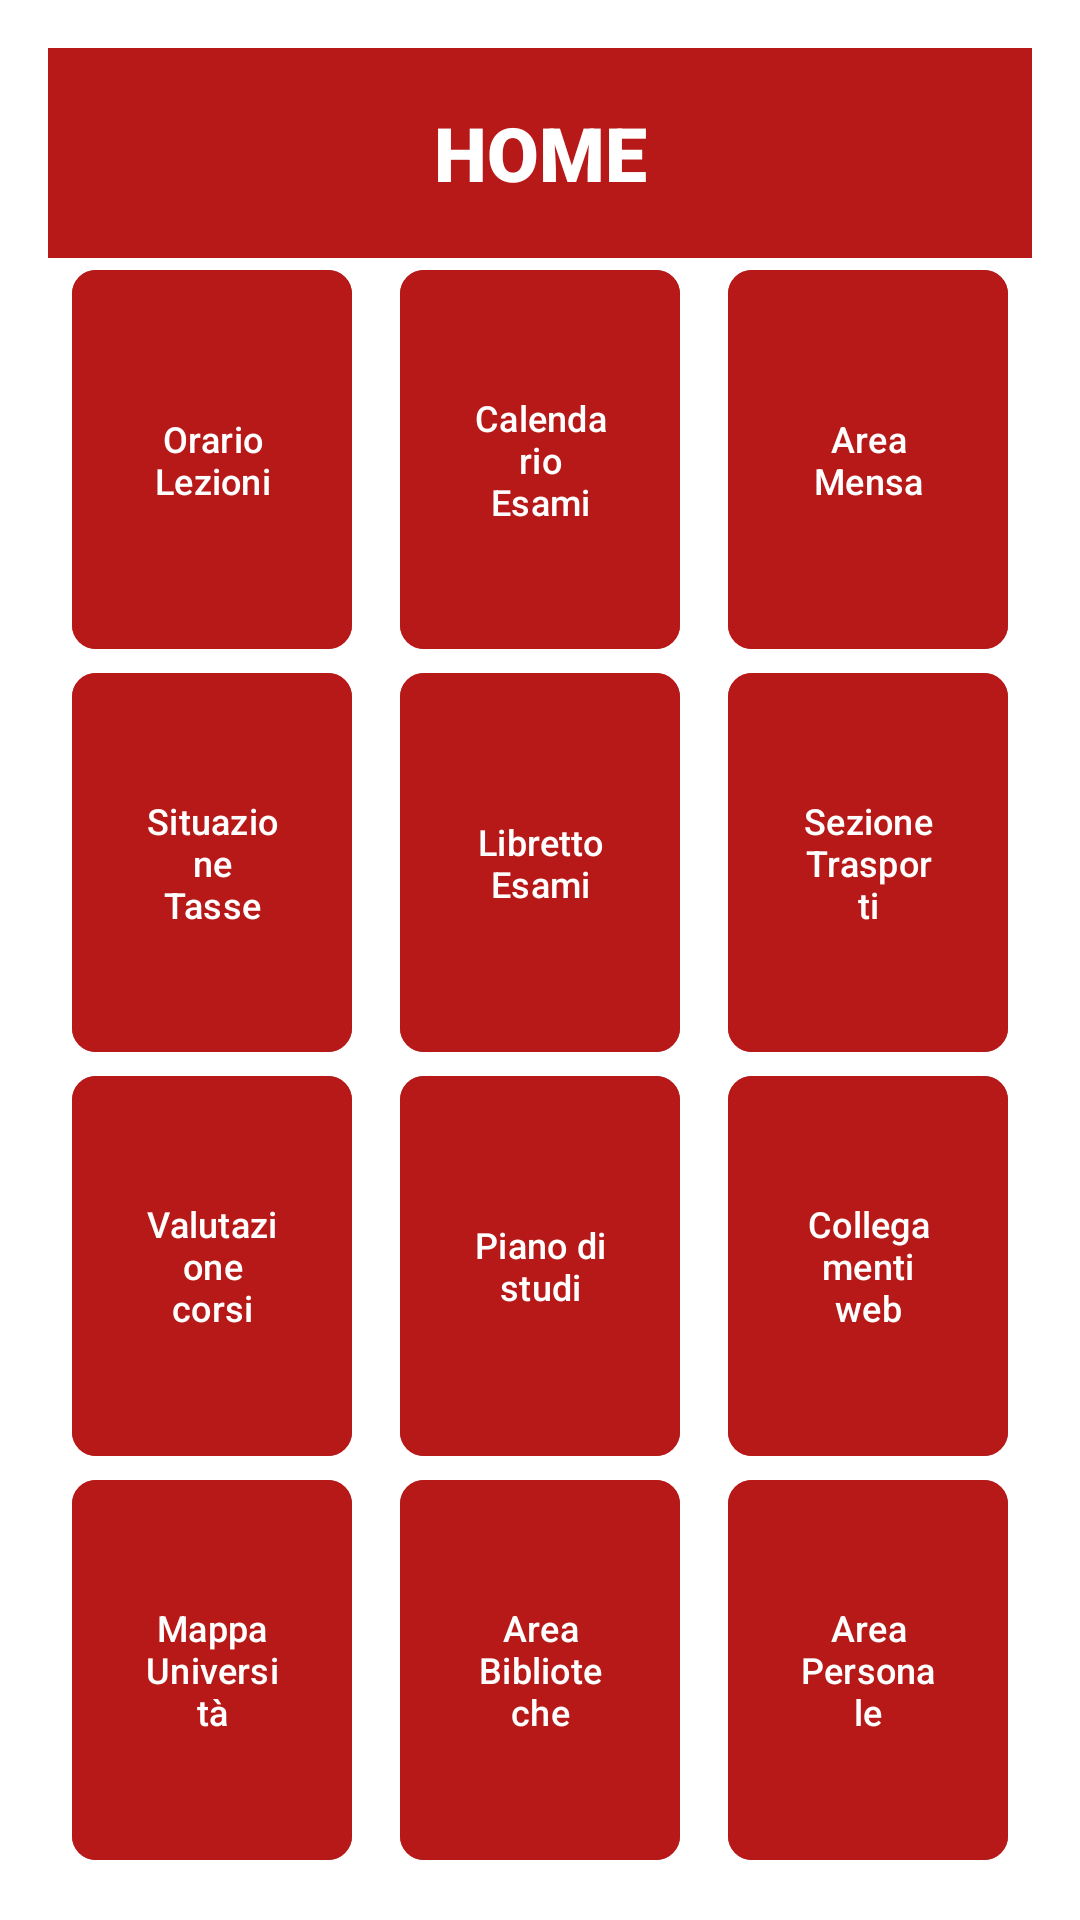

Layout XML and referenced resources for this Android screen:
<!-- AndroidManifest.xml: activity theme Theme.Progetto.NoActionBar -->
<!-- res/layout/activity_home.xml -->
<GridLayout xmlns:android="http://schemas.android.com/apk/res/android"
    xmlns:app="http://schemas.android.com/apk/res-auto"
    android:id="@+id/gridLayout"
    android:layout_width="match_parent"
    android:layout_height="match_parent"
    android:background="@color/white"
    android:columnCount="3"
    android:rowCount="5"
    android:padding="16dp"
    android:orientation="horizontal">

    
    <TextView
        android:layout_width="match_parent"
        android:layout_height="70dp"
        android:text="HOME"
        android:gravity="center"
        android:textAlignment="center"
        android:textSize="25sp"
        android:fontFamily="sans-serif-black"
        android:textColor="@color/white"
        android:background="@color/rosso_bordeaux"
        android:visibility="visible"
        android:layout_rowSpan="1"
        android:layout_columnSpan="3"/>

    
    <Button
        android:id="@+id/orarioLezioni"
        android:layout_width="0dp"
        android:layout_height="128dp"
        android:layout_columnWeight="1"
        android:layout_rowWeight="1"
        android:insetLeft="8dp"
        android:insetRight="8dp"
        android:text="Orario Lezioni"
        android:textSize="12sp"
        android:gravity="center"
        android:textColor="@color/white"
        android:backgroundTint="@color/rosso_bordeaux"
        app:cornerRadius="8dp" />

    
    <Button
        android:id="@+id/calendarioEsami"
        android:layout_width="0dp"
        android:layout_height="128dp"
        android:layout_columnWeight="1"
        android:layout_rowWeight="1"
        android:insetLeft="8dp"
        android:insetRight="8dp"
        android:text="Calendario Esami"
        android:textSize="12sp"
        android:gravity="center"
        android:textColor="@color/white"
        android:backgroundTint="@color/rosso_bordeaux"
        app:cornerRadius="8dp" />

    
    <Button
        android:id="@+id/mensa"
        android:layout_width="0dp"
        android:layout_height="128dp"
        android:layout_columnWeight="1"
        android:layout_rowWeight="1"
        android:insetLeft="8dp"
        android:insetRight="8dp"
        android:text="Area Mensa"
        android:textSize="12sp"
        android:gravity="center"
        android:textColor="@color/white"
        android:backgroundTint="@color/rosso_bordeaux"
        app:cornerRadius="8dp" />

    
    <Button
        android:id="@+id/tasse"
        android:layout_width="0dp"
        android:layout_height="128dp"
        android:layout_columnWeight="1"
        android:layout_rowWeight="1"
        android:insetLeft="8dp"
        android:insetRight="8dp"
        android:text="Situazione Tasse"
        android:textSize="12sp"
        android:gravity="center"
        android:textColor="@color/white"
        android:backgroundTint="@color/rosso_bordeaux"
        app:cornerRadius="8dp" />

    
    <Button
        android:id="@+id/libretto"
        android:layout_width="0dp"
        android:layout_height="128dp"
        android:layout_columnWeight="1"
        android:layout_rowWeight="1"
        android:insetLeft="8dp"
        android:insetRight="8dp"
        android:text="Libretto Esami"
        android:textSize="12sp"
        android:gravity="center"
        android:textColor="@color/white"
        android:backgroundTint="@color/rosso_bordeaux"
        app:cornerRadius="8dp" />

    
    <Button
        android:id="@+id/bachecaEsiti"
        android:layout_width="0dp"
        android:layout_height="128dp"
        android:layout_columnWeight="1"
        android:layout_rowWeight="1"
        android:insetLeft="8dp"
        android:insetRight="8dp"
        android:text="Sezione Trasporti"
        android:textSize="12sp"
        android:gravity="center"
        android:textColor="@color/white"
        android:backgroundTint="@color/rosso_bordeaux"
        app:cornerRadius="8dp" />

    
    <Button
        android:id="@+id/questionari"
        android:layout_width="0dp"
        android:layout_height="128dp"
        android:layout_columnWeight="1"
        android:layout_rowWeight="1"
        android:insetLeft="8dp"
        android:insetRight="8dp"
        android:text="Valutazione corsi"
        android:textSize="12sp"
        android:gravity="center"
        android:textColor="@color/white"
        android:backgroundTint="@color/rosso_bordeaux"
        app:cornerRadius="8dp" />

    
    <Button
        android:id="@+id/pianoStudi"
        android:layout_width="0dp"
        android:layout_height="128dp"
        android:layout_columnWeight="1"
        android:layout_rowWeight="1"
        android:insetLeft="8dp"
        android:insetRight="8dp"
        android:text="Piano di studi"
        android:textSize="12sp"
        android:gravity="center"
        android:textColor="@color/white"
        android:backgroundTint="@color/rosso_bordeaux"
        app:cornerRadius="8dp" />

    
    <Button
        android:id="@+id/collegamenti"
        android:layout_width="0dp"
        android:layout_height="128dp"
        android:layout_columnWeight="1"
        android:layout_rowWeight="1"
        android:insetLeft="8dp"
        android:insetRight="8dp"
        android:text="Collegamenti web"
        android:textSize="12sp"
        android:gravity="center"
        android:textColor="@color/white"
        android:backgroundTint="@color/rosso_bordeaux"
        app:cornerRadius="8dp" />

    
    <Button
        android:id="@+id/mappa"
        android:layout_width="0dp"
        android:layout_height="128dp"
        android:layout_columnWeight="1"
        android:layout_rowWeight="1"
        android:insetLeft="8dp"
        android:insetRight="8dp"
        android:text="Mappa Università"
        android:textSize="12sp"
        android:gravity="center"
        android:textColor="@color/white"
        android:backgroundTint="@color/rosso_bordeaux"
        app:cornerRadius="8dp" />

    
    <Button
        android:id="@+id/biblioteca"
        android:layout_width="0dp"
        android:layout_height="128dp"
        android:layout_columnWeight="1"
        android:layout_rowWeight="1"
        android:insetLeft="8dp"
        android:insetRight="8dp"
        android:text="Area Biblioteche"
        android:textSize="12sp"
        android:gravity="center"
        android:textColor="@color/white"
        android:backgroundTint="@color/rosso_bordeaux"
        app:cornerRadius="8dp" />

    
    <Button
        android:id="@+id/areaPersonale"
        android:layout_width="0dp"
        android:layout_height="128dp"
        android:layout_columnWeight="1"
        android:layout_rowWeight="1"
        android:insetLeft="8dp"
        android:insetRight="8dp"
        android:text="Area Personale"
        android:textSize="12sp"
        android:gravity="center"
        android:textColor="@color/white"
        android:backgroundTint="@color/rosso_bordeaux"
        app:cornerRadius="8dp" />
</GridLayout>
<!-- resources referenced by this layout -->
<resources>
  <color name="rosso_bordeaux">#b71918</color>
  <color name="white">#FFFFFFFF</color>
  <style name="Theme.Progetto.NoActionBar">
          <item name="windowActionBar">false</item>
          <item name="windowNoTitle">true</item>
      </style>
</resources>
